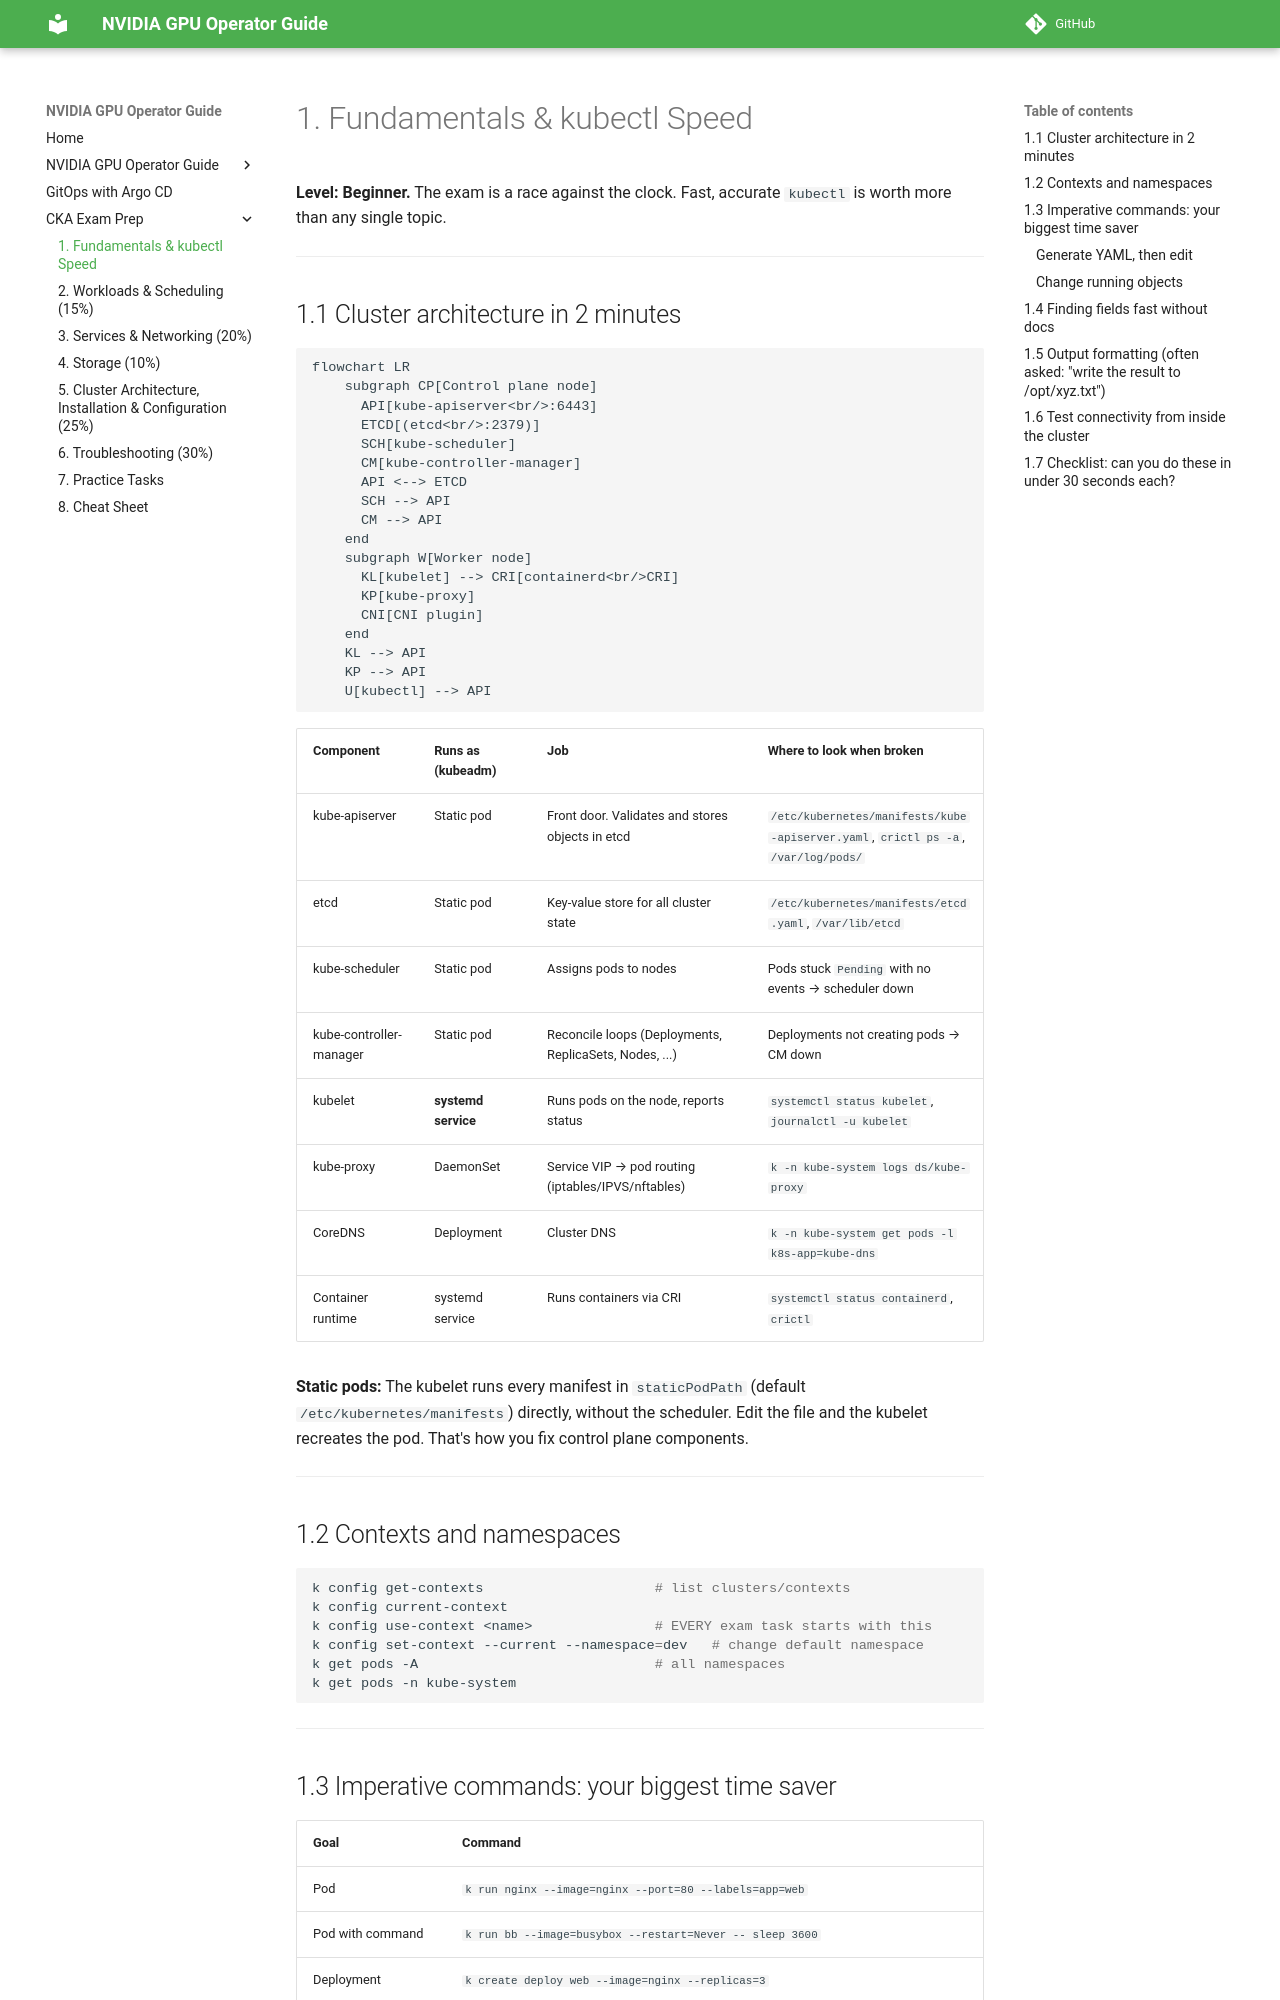

repository: hareeshmlops319/kubernetes · page: cka/01-kubectl-fundamentals/index.html · generator: mkdocs

# 1. Fundamentals & kubectl Speed

**Level: Beginner.** The exam is a race against the clock. Fast, accurate `kubectl` is worth more than any single topic.

---

## 1.1 Cluster architecture in 2 minutes

```mermaid
flowchart LR
    subgraph CP[Control plane node]
      API[kube-apiserver<br/>:6443]
      ETCD[(etcd<br/>:2379)]
      SCH[kube-scheduler]
      CM[kube-controller-manager]
      API <--> ETCD
      SCH --> API
      CM --> API
    end
    subgraph W[Worker node]
      KL[kubelet] --> CRI[containerd<br/>CRI]
      KP[kube-proxy]
      CNI[CNI plugin]
    end
    KL --> API
    KP --> API
    U[kubectl] --> API
```

| Component | Runs as (kubeadm) | Job | Where to look when broken |
|---|---|---|---|
| kube-apiserver | Static pod | Front door. Validates and stores objects in etcd | `/etc/kubernetes/manifests/kube-apiserver.yaml`, `crictl ps -a`, `/var/log/pods/` |
| etcd | Static pod | Key-value store for all cluster state | `/etc/kubernetes/manifests/etcd.yaml`, `/var/lib/etcd` |
| kube-scheduler | Static pod | Assigns pods to nodes | Pods stuck `Pending` with no events → scheduler down |
| kube-controller-manager | Static pod | Reconcile loops (Deployments, ReplicaSets, Nodes, ...) | Deployments not creating pods → CM down |
| kubelet | **systemd service** | Runs pods on the node, reports status | `systemctl status kubelet`, `journalctl -u kubelet` |
| kube-proxy | DaemonSet | Service VIP → pod routing (iptables/IPVS/nftables) | `k -n kube-system logs ds/kube-proxy` |
| CoreDNS | Deployment | Cluster DNS | `k -n kube-system get pods -l k8s-app=kube-dns` |
| Container runtime | systemd service | Runs containers via CRI | `systemctl status containerd`, `crictl` |

**Static pods:** The kubelet runs every manifest in `staticPodPath` (default `/etc/kubernetes/manifests`) directly, without the scheduler. Edit the file and the kubelet recreates the pod. That's how you fix control plane components.

---

## 1.2 Contexts and namespaces

```bash
k config get-contexts                     # list clusters/contexts
k config current-context
k config use-context <name>               # EVERY exam task starts with this
k config set-context --current --namespace=dev   # change default namespace
k get pods -A                             # all namespaces
k get pods -n kube-system
```

---
